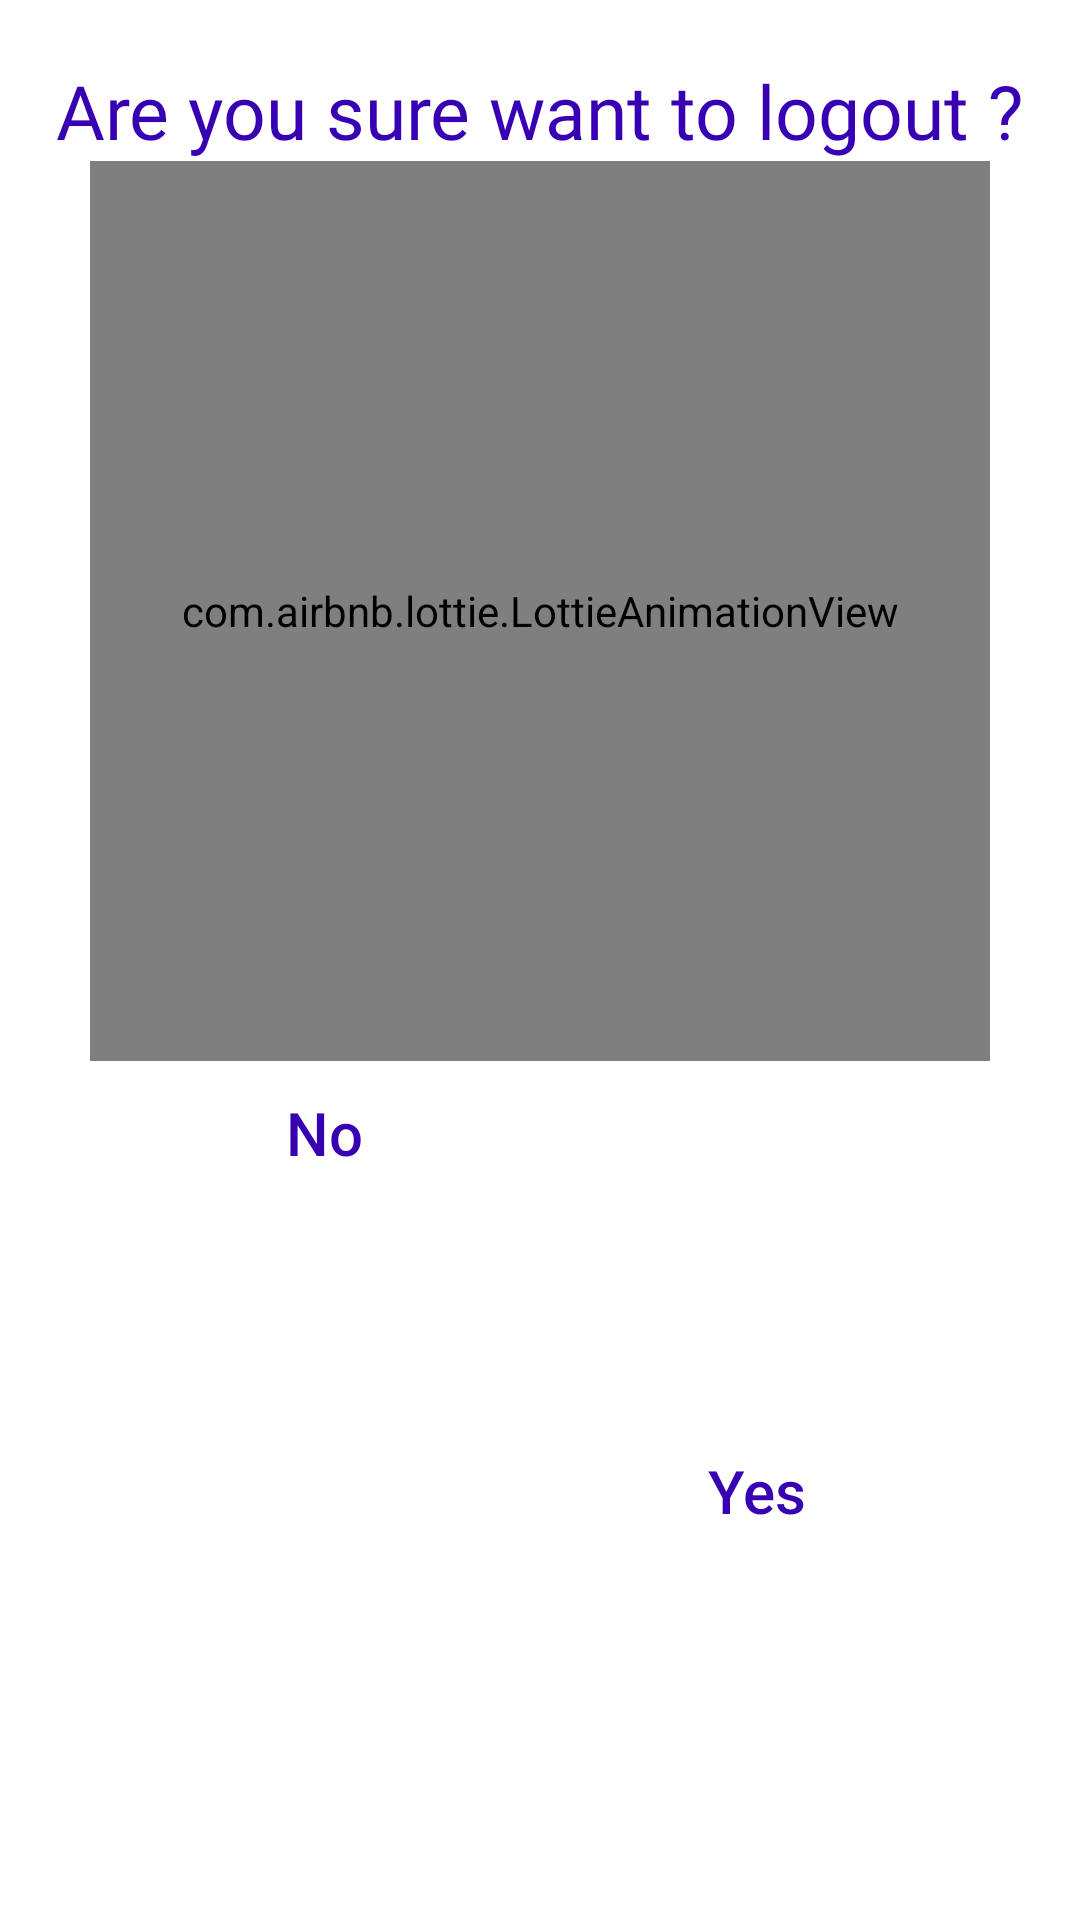

Here is an Android app screen rendered from its layout file. Give the layout XML and the strings, colors and styles it references.
<!-- AndroidManifest.xml: application theme Theme.NaiifiPartner -->
<!-- res/layout/custom_dialog_layout.xml -->
<?xml version="1.0" encoding="utf-8"?>
<androidx.constraintlayout.widget.ConstraintLayout xmlns:android="http://schemas.android.com/apk/res/android"
    xmlns:app="http://schemas.android.com/apk/res-auto"
    xmlns:tools="http://schemas.android.com/tools"
    android:layout_width="match_parent"
    android:layout_height="wrap_content"
    android:background="@android:color/white">


    <com.airbnb.lottie.LottieAnimationView
        android:id="@+id/animation_view"
        android:layout_width="300dp"
        android:layout_height="300dp"
        android:layout_gravity="center_horizontal"
        app:layout_constraintEnd_toEndOf="parent"
        app:layout_constraintStart_toStartOf="parent"
        app:layout_constraintTop_toBottomOf="@+id/textView"
        app:lottie_autoPlay="true"
        app:lottie_loop="true"
        app:lottie_rawRes="@raw/sign_out" />

    <TextView
        android:id="@+id/textView"
        android:layout_width="wrap_content"
        android:layout_height="wrap_content"
        android:layout_marginTop="20dp"
        android:text="@string/logout_text"
        android:textColor="@color/purple_700"
        android:textSize="25sp"
        android:fontFamily="@font/lato_black"
        app:layout_constraintEnd_toEndOf="parent"
        app:layout_constraintStart_toStartOf="parent"
        app:layout_constraintTop_toTopOf="parent" />


    <Button
        android:id="@+id/btn_cancel"
        android:layout_width="216dp"
        android:layout_height="wrap_content"
        android:background="@android:color/transparent"
        android:stateListAnimator="@null"
        android:text="No"
        android:textSize="20sp"
        android:textAllCaps="false"
        android:textColor="@color/purple_700"
        app:layout_constraintBottom_toBottomOf="@+id/btn_okay"
        app:layout_constraintStart_toStartOf="parent"
        app:layout_constraintTop_toBottomOf="@+id/animation_view"
        app:layout_constraintVertical_bias="0.0" />

    <Button
        android:id="@+id/btn_okay"
        android:layout_width="215dp"
        android:layout_height="wrap_content"
        android:background="@android:color/transparent"
        android:stateListAnimator="@null"
        android:text="Yes"
        android:textSize="20sp"
        android:textAllCaps="false"
        android:textColor="@color/purple_700"
        app:layout_constraintBottom_toBottomOf="parent"
        app:layout_constraintEnd_toEndOf="parent"
        app:layout_constraintTop_toBottomOf="@+id/animation_view" />
</androidx.constraintlayout.widget.ConstraintLayout>
<!-- resources referenced by this layout -->
<resources>
  <color name="purple_700">#FF3700B3</color>
  <string name="logout_text">Are you sure want to logout ?</string>
  <style name="Theme.NaiifiPartner" parent="Theme.MaterialComponents.Light.NoActionBar">
          
          <item name="colorPrimary">@color/purple_500</item>
          <item name="colorPrimaryVariant">#FFFFFF</item>
          <item name="colorOnPrimary">@color/white</item>
          
          <item name="colorSecondary">@color/teal_200</item>
          <item name="colorSecondaryVariant">@color/teal_700</item>
          <item name="colorOnSecondary">@color/white</item>
  
          <item name="android:textColor">@color/black</item>
  
  
          <item name="android:itemBackground">@color/purple_700</item>
  
          
          <item name="android:statusBarColor" tools:targetApi="l">?attr/colorPrimaryVariant</item>
          
      </style>
  <color name="purple_500">#FF6200EE</color>
  <color name="white">#FFFFFF</color>
  <color name="teal_200">#FF03DAC5</color>
  <color name="teal_700">#FF018786</color>
  <color name="black">#FF000000</color>
</resources>
